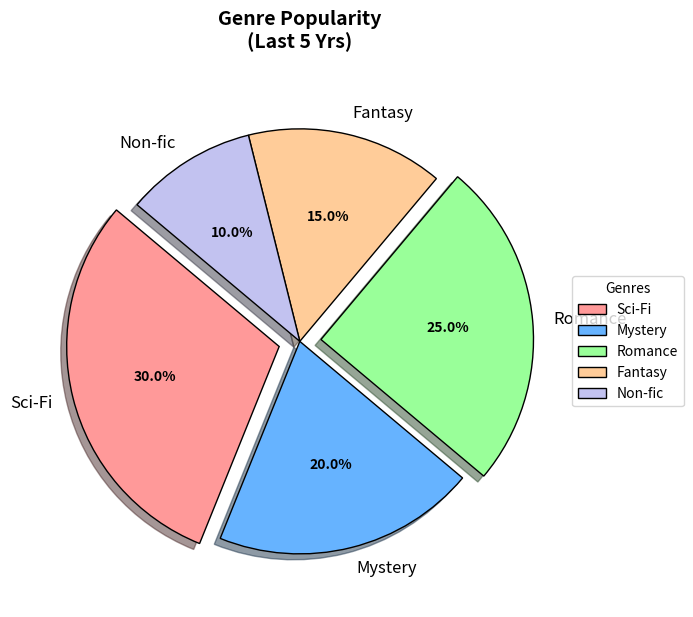

Here is the Python script that generated this plot:
import matplotlib.pyplot as plt
import numpy as np

genres = ['Sci-Fi', 'Mystery', 'Romance', 'Fantasy', 'Non-fic']
popularity = [30, 20, 25, 15, 10]
colors = ['#ff9999', '#66b3ff', '#99ff99', '#ffcc99', '#c2c2f0']
explode = (0.1, 0, 0.1, 0, 0)

fig, ax = plt.subplots(figsize=(7, 7))
wedges, texts, autotexts = ax.pie(popularity, labels=genres, colors=colors, autopct='%1.1f%%',
                                  startangle=140, explode=explode, shadow=True,
                                  wedgeprops={'edgecolor': 'black'}, textprops={'fontsize': 12})

ax.set_title("Genre Popularity\n(Last 5 Yrs)", fontsize=14, fontweight='bold', pad=20)

for autotext in autotexts:
    autotext.set_color('black')
    autotext.set_fontsize(10)
    autotext.set_weight('bold')

ax.legend(wedges, genres, title="Genres", loc="center left", bbox_to_anchor=(1, 0.5), fontsize=10)
plt.tight_layout()
plt.show()
